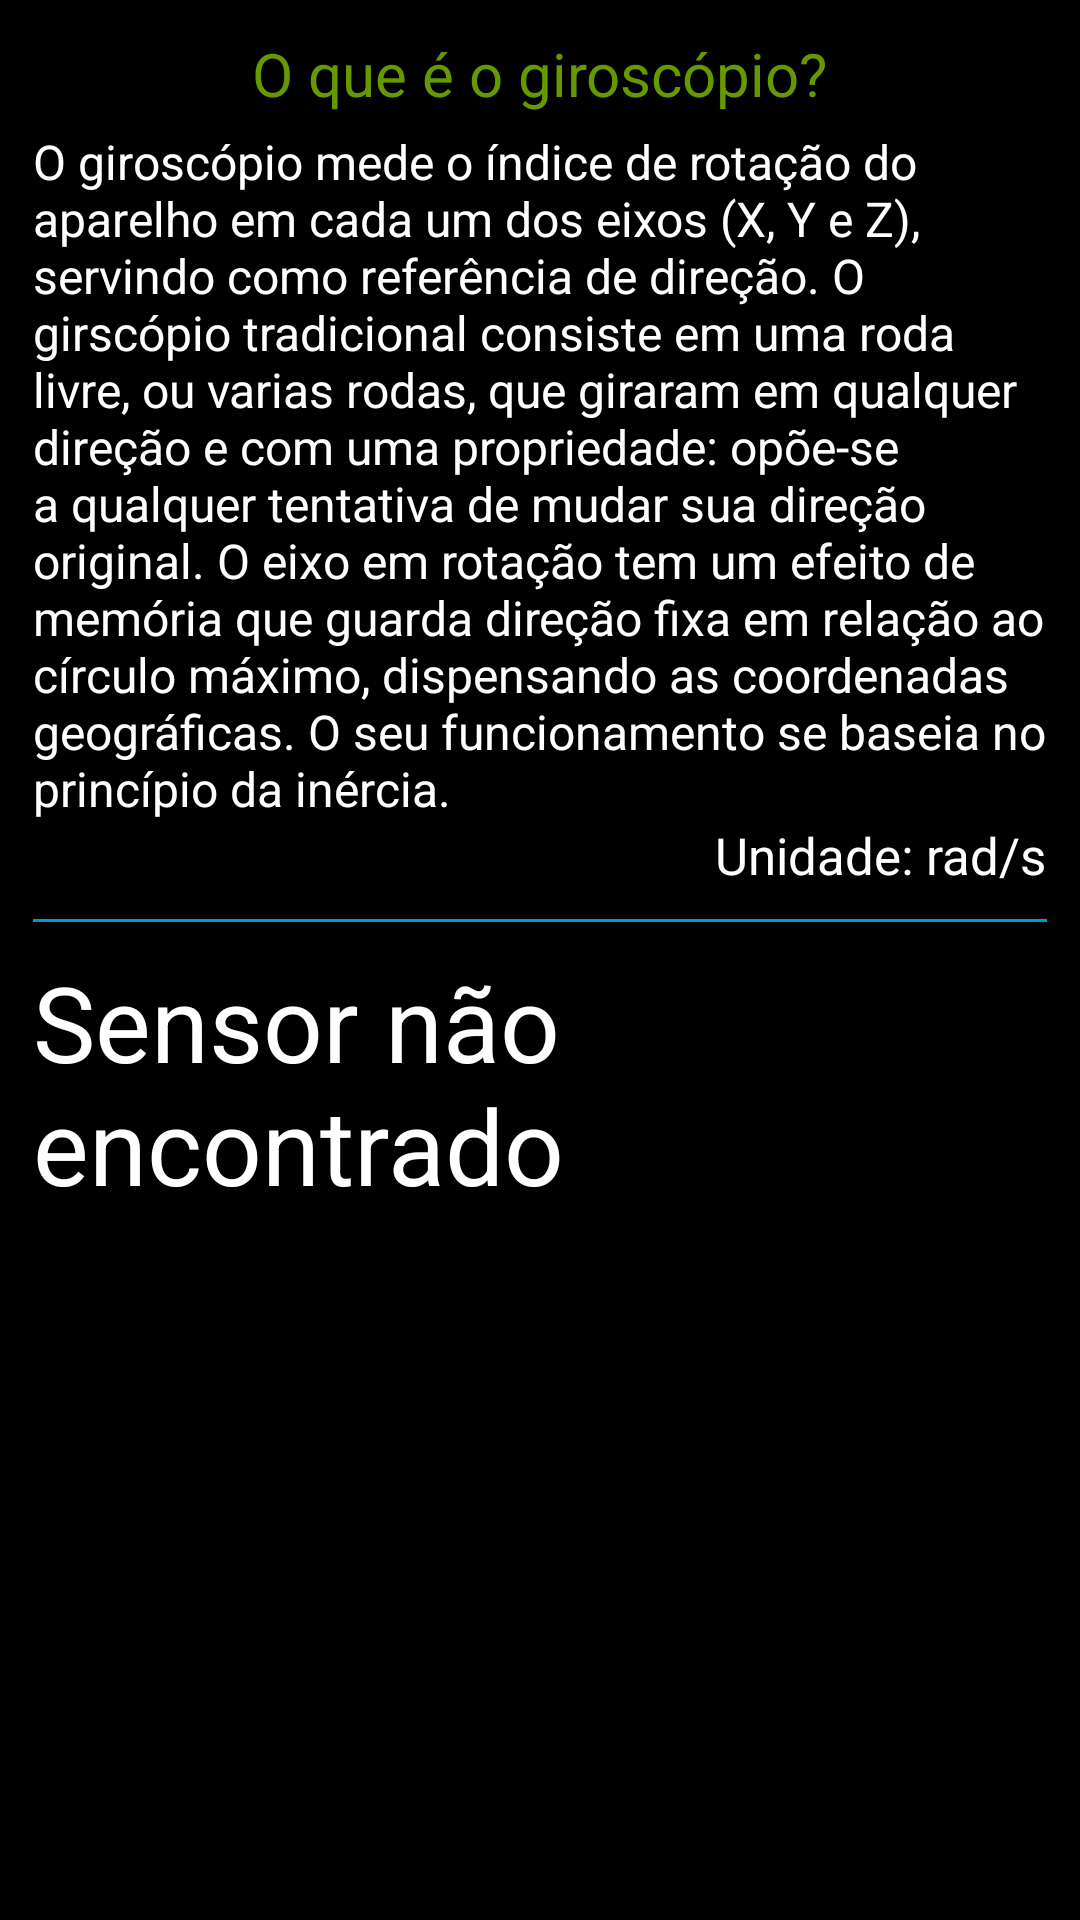

Produce the Android XML layout that renders to this screen, including the resource entries it uses.
<!-- AndroidManifest.xml: application theme AppDark -->
<!-- res/layout/gyroscope.xml -->
<?xml version="1.0" encoding="utf-8"?>
<LinearLayout xmlns:android="http://schemas.android.com/apk/res/android"
              android:orientation="vertical"
              android:layout_width="match_parent"
              android:layout_height="match_parent"
              android:padding="11dp">

    <TextView
            android:layout_width="wrap_content"
            android:layout_height="wrap_content"
            android:text="O que é o giroscópio?"
            android:layout_gravity="center|center_vertical"
            android:textColor="@android:color/holo_green_dark"
            android:textSize="20dp"
            android:paddingBottom="5dp"/>


    <TextView
            android:layout_width="wrap_content"
            android:layout_height="wrap_content"
            android:text="@string/gyrtext"
            android:layout_gravity="center_vertical|right"
            android:textColor="@android:color/white"
            android:textSize="16dp"

            />
    <TextView
            android:layout_width="wrap_content"
            android:layout_height="wrap_content"
            android:text="Unidade: rad/s"
            android:layout_gravity="center_vertical|right"
            android:textColor="@android:color/white"
            android:textSize="17dp"/>


    <LinearLayout
            android:layout_marginBottom="10dp"
            android:layout_marginTop="10dp"
            android:orientation="vertical"
            android:layout_width="fill_parent"
            android:layout_height="1dp"
            android:background="@android:color/holo_blue_dark"/>

    <RelativeLayout
            android:layout_width="fill_parent"
            android:layout_height="wrap_content"
            android:layout_gravity="left|center_vertical">

        <TextView
                android:layout_width="fill_parent"
                android:layout_height="wrap_content"
                android:text="Sensor não encontrado"
                android:id="@+id/gyro"
                android:textSize="35dp"
                android:textColor="@android:color/white"
                />
    </RelativeLayout>

</LinearLayout>
<!-- resources referenced by this layout -->
<resources>
  <string name="gyrtext">O giroscópio mede o índice de rotação do aparelho em cada um dos eixos (X, Y e Z), servindo como referência de direção. O girscópio tradicional consiste em uma roda livre, ou varias rodas, que giraram em qualquer direção e com uma propriedade: opõe-se a qualquer tentativa de mudar sua direção original. O eixo em rotação tem um efeito de memória que guarda direção fixa em relação ao círculo máximo, dispensando as coordenadas geográficas. O seu funcionamento se baseia no princípio da inércia.</string>
  <style name="AppDark" parent="android:Theme.Holo">
          
      </style>
</resources>
